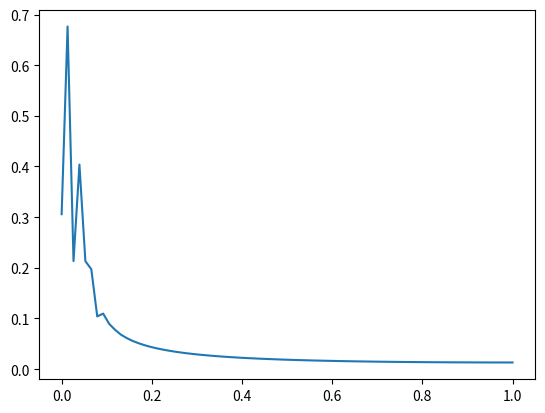

Recreate this plot in Python.
# -*- coding: utf-8 -*-
"""
Created on Thu Feb 11 13:23:22 2021

[redacted]
"""

from numpy import exp, linspace, sqrt, copy, pi, zeros_like, abs
from matplotlib import pyplot as plt

class Wave:
    
    def __init__(self, L, sigma, speed):
        self.L = L #1m
        self.x0 = 0.4*self.L
        self.sigma = sigma #0.1
        self.v = speed
        self.dt = 0.0099/self.v  #auto-adjusts to avoid r > 1
        self.runTime = 0.5

    #This function is to help with the plotting of the Gaussian wave
    def Gauss(self, x):
        return exp(-(x-self.x0)**2/(2*self.sigma**2))/(self.sigma*sqrt(2*pi))
    
    #this function creates the movie. It also keeps track of the point of the original peak over time
    def propagateWave(self):
        self.t = 0
        steps = 100
        x, dx = linspace(0, self.L, steps, retstep = True)
        print(dx)
        y = self.Gauss(x)
        yNew = zeros_like(y)
        yOld = copy(y)
        con = self.v**2*self.dt**2/dx**2
        self.f = []
        lim = max(y)

        while(self.t<self.runTime):
            yNew[1:-1] = 2*y[1:-1]-yOld[1:-1]+con*(y[2:]-2*y[1:-1]+y[:-2])
            yNew[-1] = yNew[-2]
            yOld = copy(y)
            y = copy(yNew)
            self.t += self.dt
            plt.plot(x,y, "fuchsia")
            ax = plt.axes()
            ax.set_facecolor("k")
            plt.ylim(-lim,lim)
            plt.draw()
            plt.pause(0.01)
            plt.clf()
            #this is for the Fourier analysis. This will be stored in the member variable for later. 
            self.f.append(y[int(0.40*steps)-1])

    #coding lesson's function, finds Fourier coefficients
    def DFT(self, samples):
        N = len(samples)
        gamma = []
        for k in range(N//2+1): 
            gammaK = 0
            for n,yn in enumerate(samples):
                gammaK += yn * exp(-2j * pi * k * n/N )
            gamma.append(gammaK/N)

        return gamma

    #finds frequency spectrum of one single point over time on the string
    def spectrumAnalysis(self):
        k = linspace(0,1/(self.runTime*2),len(self.f)//2+1) #the 1/2*time is frequency/2
        self.gamma = self.DFT(self.f)
        plot2 = plt.plot(k, abs(self.gamma))
        plt.show(plot2)
        
wave1 = Wave(1,0.1,3)
wave1.propagateWave()
wave1.spectrumAnalysis()
